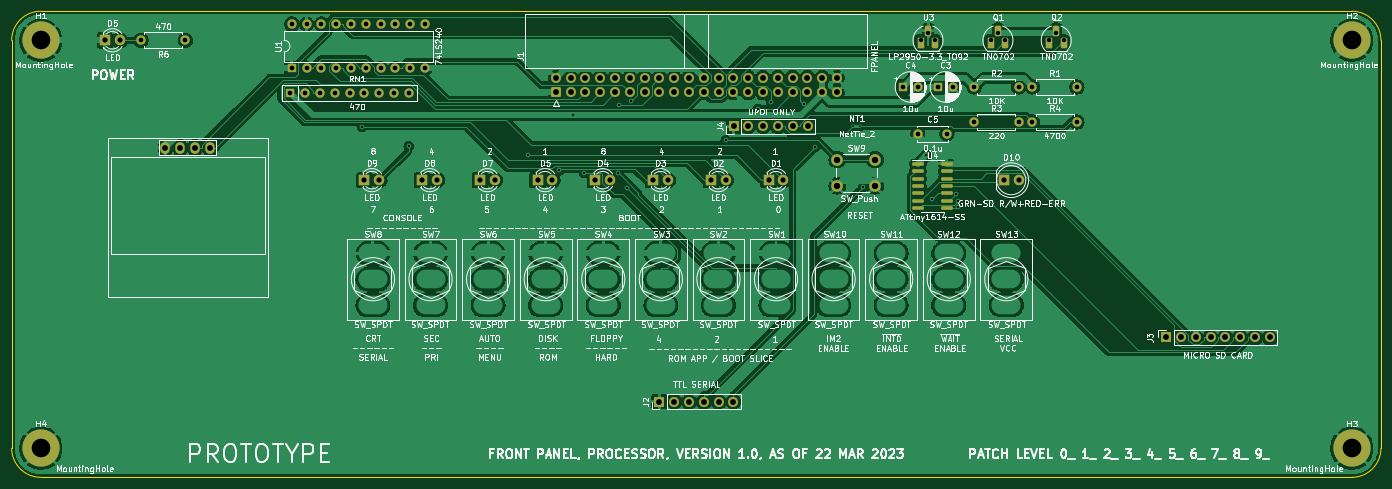
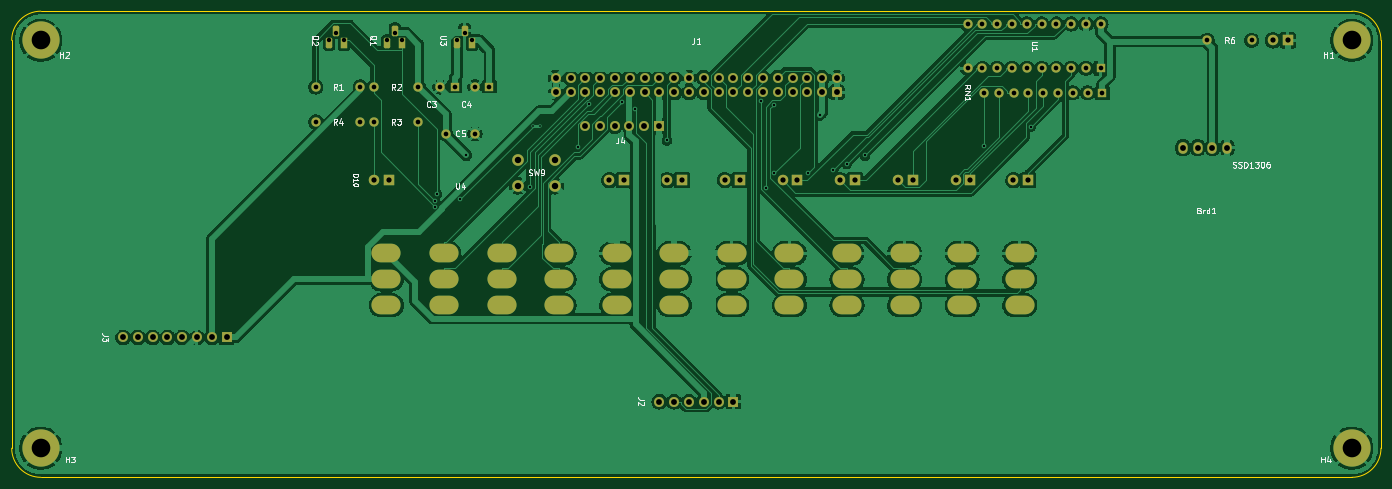
Circuit board: 11 layer files. Board 235.0 x 80.0 mm.
- bottom_copper: front-panel.processor-B_Cu.gbr (303586 bytes)
- bottom_mask: front-panel.processor-B_Mask.gbr (7351 bytes)
- paste: front-panel.processor-B_Paste.gbr (470 bytes)
- bottom_silk: front-panel.processor-B_Silkscreen.gbr (19420 bytes)
- outline: front-panel.processor-Edge_Cuts.gbr (1010 bytes)
- top_copper: front-panel.processor-F_Cu.gbr (332979 bytes)
- top_mask: front-panel.processor-F_Mask.gbr (6621 bytes)
- paste: front-panel.processor-F_Paste.gbr (1506 bytes)
- top_silk: front-panel.processor-F_Silkscreen.gbr (202259 bytes)
- drill: front-panel.processor-NPTH.drl (274 bytes)
- drill: front-panel.processor-PTH.drl (5264 bytes)

=== bottom_copper: front-panel.processor-B_Cu.gbr (303586 bytes, source omitted) ===
=== bottom_mask: front-panel.processor-B_Mask.gbr (7351 bytes, source omitted) ===
=== paste: front-panel.processor-B_Paste.gbr ===
%TF.GenerationSoftware,KiCad,Pcbnew,(6.0.11)*%
%TF.CreationDate,2023-10-28T11:12:53-04:00*%
%TF.ProjectId,front-panel.processor,66726f6e-742d-4706-916e-656c2e70726f,rev?*%
%TF.SameCoordinates,Original*%
%TF.FileFunction,Paste,Bot*%
%TF.FilePolarity,Positive*%
%FSLAX46Y46*%
G04 Gerber Fmt 4.6, Leading zero omitted, Abs format (unit mm)*
G04 Created by KiCad (PCBNEW (6.0.11)) date 2023-10-28 11:12:53*
%MOMM*%
%LPD*%
G01*
G04 APERTURE LIST*
G04 APERTURE END LIST*
M02*

=== bottom_silk: front-panel.processor-B_Silkscreen.gbr (19420 bytes, source omitted) ===
=== outline: front-panel.processor-Edge_Cuts.gbr ===
%TF.GenerationSoftware,KiCad,Pcbnew,(6.0.11)*%
%TF.CreationDate,2023-10-28T11:12:53-04:00*%
%TF.ProjectId,front-panel.processor,66726f6e-742d-4706-916e-656c2e70726f,rev?*%
%TF.SameCoordinates,Original*%
%TF.FileFunction,Profile,NP*%
%FSLAX46Y46*%
G04 Gerber Fmt 4.6, Leading zero omitted, Abs format (unit mm)*
G04 Created by KiCad (PCBNEW (6.0.11)) date 2023-10-28 11:12:53*
%MOMM*%
%LPD*%
G01*
G04 APERTURE LIST*
%TA.AperFunction,Profile*%
%ADD10C,0.050000*%
%TD*%
G04 APERTURE END LIST*
D10*
X40000000Y-230000000D02*
X265000000Y-230000000D01*
X35000000Y-155000000D02*
X35000000Y-225000000D01*
X265000000Y-150000000D02*
X40000000Y-150000000D01*
X270000000Y-225000000D02*
X270000000Y-155000000D01*
X270000000Y-155000000D02*
G75*
G03*
X265000000Y-150000000I-5000000J0D01*
G01*
X35000000Y-225000000D02*
G75*
G03*
X40000000Y-230000000I5000000J0D01*
G01*
X40000000Y-150000000D02*
G75*
G03*
X35000000Y-155000000I0J-5000000D01*
G01*
X265000000Y-230000000D02*
G75*
G03*
X270000000Y-225000000I0J5000000D01*
G01*
M02*

=== top_copper: front-panel.processor-F_Cu.gbr (332979 bytes, source omitted) ===
=== top_mask: front-panel.processor-F_Mask.gbr (6621 bytes, source omitted) ===
=== paste: front-panel.processor-F_Paste.gbr (1506 bytes, source withheld) ===
=== top_silk: front-panel.processor-F_Silkscreen.gbr (202259 bytes, source omitted) ===
=== drill: front-panel.processor-NPTH.drl ===
M48
; DRILL file {KiCad (6.0.11)} date Sat Oct 28 11:13:05 2023
; FORMAT={-:-/ absolute / inch / decimal}
; #@! TF.CreationDate,2023-10-28T11:13:05-04:00
; #@! TF.GenerationSoftware,Kicad,Pcbnew,(6.0.11)
; #@! TF.FileFunction,NonPlated,1,2,NPTH
FMAT,2
INCH
%
G90
G05
T0
M30

=== drill: front-panel.processor-PTH.drl (5264 bytes, source omitted) ===
